Run: headless pygame with SDL's dummy video driver; simulated clock (each Clock.tick advances the game by its frame time, no real sleeping); random seed 0; keys injected as events and as key.get_pressed() state; mouse plan: one left click at the window centre at the start of phase 2, then a move to the lower-right quarter at the start of phase 3.
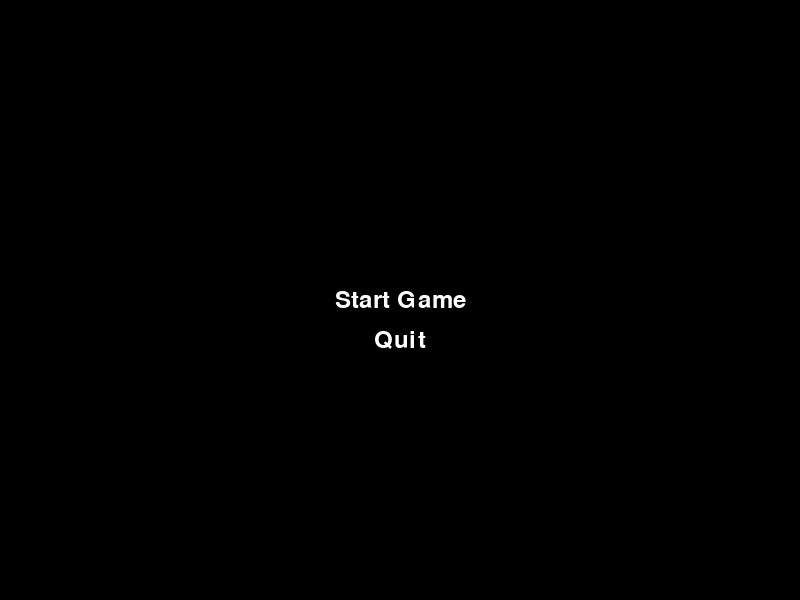
Frame 1 of 4 · flips 1–60 · no input
Frame 2 of 4 · flips 61–180 · clicked the window centre · tapped SPACE, RETURN · held RIGHT (→), D · screen unchanged from frame 1, image omitted
Frame 3 of 4 · flips 181–300 · moved the mouse to the lower-right quarter · held DOWN (↓), S · screen unchanged from frame 2, image omitted
Frame 4 of 4 · flips 301–420 · held LEFT (←), A, UP (↑), W · screen unchanged from frame 3, image omitted

The pygame program that drew these frames:

'''
Created on Apr 8, 2013

@author: redw0lf
'''
import pygame, sys, os, random
from pygame.locals import * 

class MenuItem (pygame.font.Font):
    '''
    The Menu Item should be derived from the pygame Font class
    '''
    def __init__(self,text, position,fontSize=36, antialias = 1, color = (255, 255, 255), background=None):
        pygame.font.Font.__init__(self,None, fontSize)
        self.text = text
        if background == None:
            self.textSurface = self.render(self.text,antialias,(255,255,255))
        else:
            self.textSurface = self.render(self.text,antialias,(255,255,255),background)

        self.position=self.textSurface.get_rect(centerx=position[0],centery=position[1])
    def get_pos(self):
        return self.position
    def get_text(self):
        return self.text
    def get_surface(self):
        return self.textSurface
    

class Menu:
    '''
    The Menu should be initalized with a list of menu entries
    it then creates a menu accordingly and manages the different
    print Settings needed
    '''
    
    MENUCLICKEDEVENT = USEREVENT +1
    
    def __init__(self,menuEntries, menuCenter = None):
        '''
        The constructer uses a list of string for the menu entries,
        which need  to be created
        and a menu center if non is defined, the center of the screen is used
        '''
        screen = pygame.display.get_surface()
        self.area = screen.get_rect()
        self.background = pygame.Surface(screen.get_size())
        self.background = self.background.convert()
        self.background.fill((0, 0, 0))
        self.active=False
        
        if pygame.font:
            fontSize = 36
            fontSpace= 4
            # loads the standard font with a size of 36 pixels
            # font = pygame.font.Font(None, fontSize)
            
            # calculate the height and startpoint of the menu
            # leave a space between each menu entry
            menuHeight = (fontSize+fontSpace)*len(menuEntries)
            startY = self.background.get_height()/2 - menuHeight/2  
            
            #listOfTextPositions=list()
            self.menuEntries = list()
            for menuEntry in menuEntries:
                centerX=self.background.get_width()/2
                centerY = startY+fontSize+fontSpace
                newEnty = MenuItem(menuEntry,(centerX,centerY))
                self.menuEntries.append(newEnty)
                self.background.blit(newEnty.get_surface(), newEnty.get_pos())
                startY=startY+fontSize+fontSpace
                
        
            
    def drawMenu(self):
        self.active=True            
        screen = pygame.display.get_surface()
        screen.blit(self.background, (0, 0))
        
    def isActive(self):
        return self.active
    def activate(self,):
        self.active = True
    def deactivate(self):
        self.active = False
    def handleEvent(self,event):
        if event.type == MOUSEBUTTONDOWN:
            # initiate with menu Item 0
            curItem = 0
            # get x and y of the current event 
            eventX = event.pos[0]
            eventY = event.pos[1]
            # for each text position 
            for menuItem in self.menuEntries:
                textPos = menuItem.get_pos()
                #check if current event is in the text area 
                if eventX > textPos.left and eventX < textPos.right \
                and eventY > textPos.top and eventY<textPos.bottom:
                    # if so fire new event, which states which menu item was clicked                        
                    menuEvent=pygame.event.Event(self.MENUCLICKEDEVENT, item=curItem, text = menuItem.get_text())
                    pygame.event.post(menuEvent)
                curItem = curItem+1
            
def main():
    #pygame initialization
    width = 800
    height = 600

    pygame.init()
    screen = pygame.display.set_mode((width, height))
    pygame.display.set_caption('Menu Demo')
    pygame.mouse.set_visible(1)
    background = pygame.Surface(screen.get_size())
    background = background.convert()
    background.fill((0, 0, 0))
    clock = pygame.time.Clock()
    
    
    
    # draw background
    screen.blit(background, (0, 0))
    pygame.display.flip()
    
    # code for our menu 
    ourMenu = ("Start Game",
               "Quit")
 
    myMenu = Menu(ourMenu)
    myMenu.drawMenu()
  #  pygame.display.flip()
    # main loop for event handling and drawing
    while 1:
        clock.tick(60)

    # Handle Input Events
        for event in pygame.event.get():
            myMenu.handleEvent(event)
            # quit the game if escape is pressed
            if event.type == QUIT:
                return
            elif event.type == KEYDOWN and event.key == K_ESCAPE:
                myMenu.activate()
            elif event.type == Menu.MENUCLICKEDEVENT:
                if event.text=="Quit":
                    return
                elif event.item == 0:
                    isGameActive = True
                    myMenu.deactivate()
                
            
     
                
        screen.blit(background, (0, 0))    
        if myMenu.isActive():
            myMenu.drawMenu()
        else:
            background.fill((0, 0, 0))
               
        
        pygame.display.flip()
      
if __name__ == '__main__': main()
